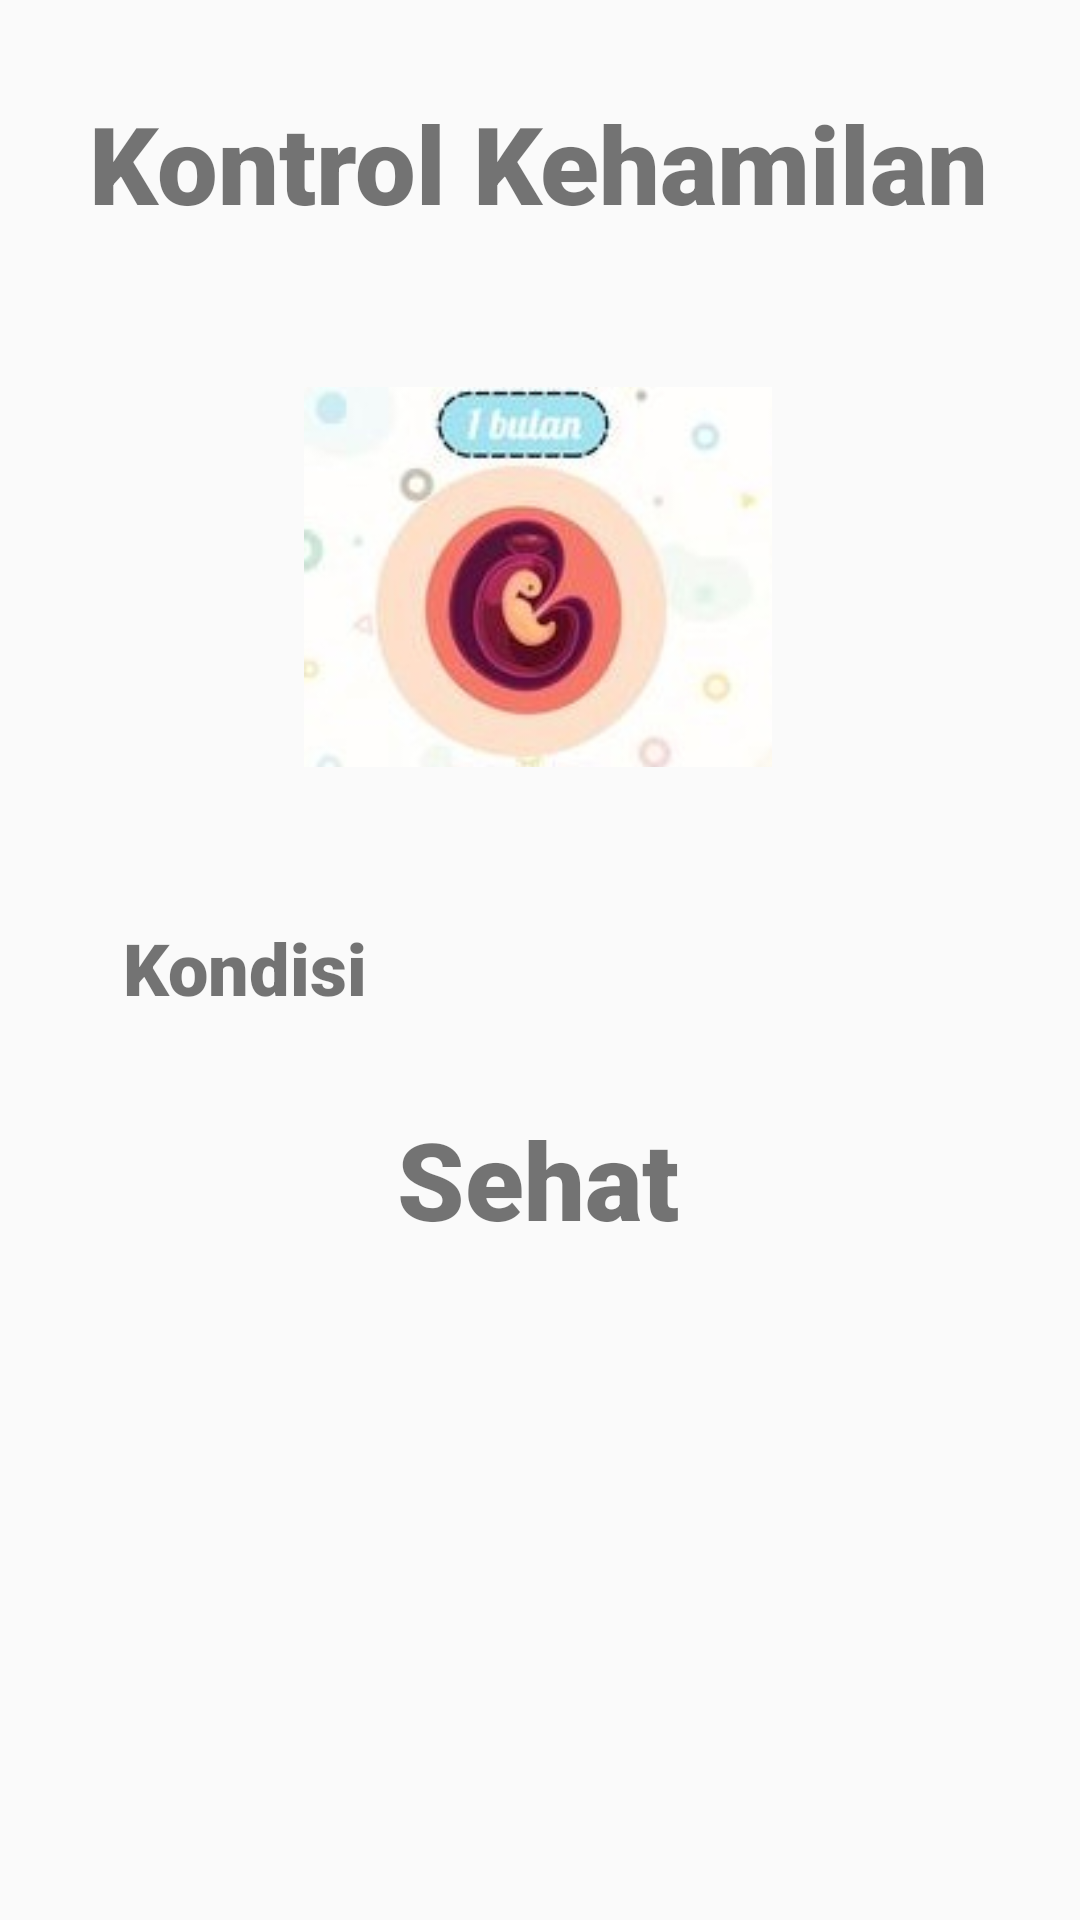

This screen was rendered from an Android layout file. Write that file and the resources it references.
<!-- AndroidManifest.xml: application theme Theme.Halobundo -->
<!-- res/layout/activity_kontrol_kehamilan.xml -->
<?xml version="1.0" encoding="utf-8"?>
<androidx.constraintlayout.widget.ConstraintLayout xmlns:android="http://schemas.android.com/apk/res/android"
xmlns:app="http://schemas.android.com/apk/res-auto"
xmlns:tools="http://schemas.android.com/tools"
android:layout_width="match_parent"
android:layout_height="match_parent"
    tools:context=".kontrolKehamilan">

    <ImageView
        android:id="@+id/imgBulan"
        android:layout_width="156dp"
        android:layout_height="148dp"
        android:layout_marginTop="40dp"
        app:layout_constraintEnd_toEndOf="parent"
        app:layout_constraintHorizontal_bias="0.497"
        app:layout_constraintStart_toStartOf="parent"
        app:layout_constraintTop_toBottomOf="@+id/textView"
        app:srcCompat="@drawable/bulan1" />

    <TextView
        android:id="@+id/textView"
        android:layout_width="wrap_content"
        android:layout_height="wrap_content"
        android:layout_marginTop="30dp"
        android:fontFamily="sans-serif-black"
        android:text="Kontrol Kehamilan"
        android:textSize="36sp"
        android:textStyle="bold"
        app:layout_constraintEnd_toEndOf="parent"
        app:layout_constraintHorizontal_bias="0.494"
        app:layout_constraintStart_toStartOf="parent"
        app:layout_constraintTop_toTopOf="parent" />

    <TextView
        android:id="@+id/kondisi"
        android:layout_width="wrap_content"
        android:layout_height="wrap_content"
        android:layout_marginTop="30dp"
        android:fontFamily="sans-serif-black"
        android:text="Sehat"
        android:textSize="36sp"
        android:textStyle="bold"
        app:layout_constraintEnd_toEndOf="parent"
        app:layout_constraintHorizontal_bias="0.498"
        app:layout_constraintStart_toStartOf="parent"
        app:layout_constraintTop_toBottomOf="@+id/kondisiText" />

    <TextView
        android:id="@+id/kondisiText"
        android:layout_width="wrap_content"
        android:layout_height="wrap_content"
        android:layout_marginTop="40dp"
        android:fontFamily="sans-serif-black"
        android:text="Kondisi"
        android:textSize="24sp"
        android:textStyle="bold"
        app:layout_constraintEnd_toEndOf="parent"
        app:layout_constraintHorizontal_bias="0.147"
        app:layout_constraintStart_toStartOf="parent"
        app:layout_constraintTop_toBottomOf="@+id/imgBulan" />
</androidx.constraintlayout.widget.ConstraintLayout>
<!-- resources referenced by this layout -->
<resources>
  <!-- drawable bulan1: jpg bitmap (drawable-v24, 22151 bytes) -->
  <style name="Theme.Halobundo" parent="Theme.AppCompat.Light.NoActionBar">
          
          <item name="colorPrimary">@color/primaryBlue</item>
          <item name="colorPrimaryVariant">@color/primaryBlue</item>
          <item name="colorOnPrimary">@color/white</item>
          
          <item name="colorSecondary">@color/teal_200</item>
          <item name="colorSecondaryVariant">@color/teal_700</item>
          <item name="colorOnSecondary">@color/black</item>
          
          <item name="android:statusBarColor" tools:targetApi="l">?attr/colorPrimaryVariant</item>
          
      </style>
  <color name="primaryBlue">#031E3E</color>
  <color name="white">#FFFFFFFF</color>
  <color name="teal_200">#FF03DAC5</color>
  <color name="teal_700">#FF018786</color>
  <color name="black">#FF000000</color>
</resources>
